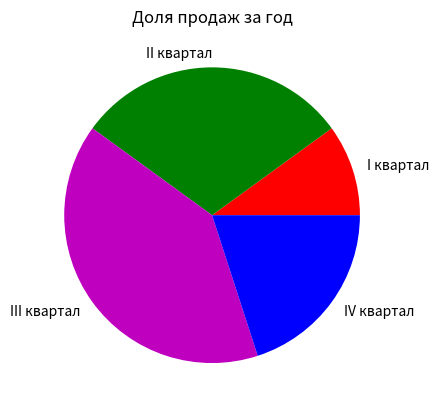

Here is the Python script that generated this plot:
# ипортируем библу для создания графиков
import matplotlib.pyplot as plt

#функция для печати графика
def crate_plot(v:list):

    # функция принимает координаты х и у и рисует график в ОЗУ marker - это маркер точек на графике
    colorsss = ('r','g','m','b')#так задаются цвета столбиков
    slice_labels = ['I квартал', 'II квартал', 'III квартал','IV квартал']
    plt.pie(v,colors=colorsss,labels=slice_labels)#y - высота столбика а х - кординаты каждого столбика

    #функция задает заголовок для нашего графика
    plt.title('Доля продаж за год')

    #функция берет график из ОЗУ и отображает пользователю
    plt.show()


if __name__ == '__main__':
    values = [20,60,80,40]


    crate_plot(values)